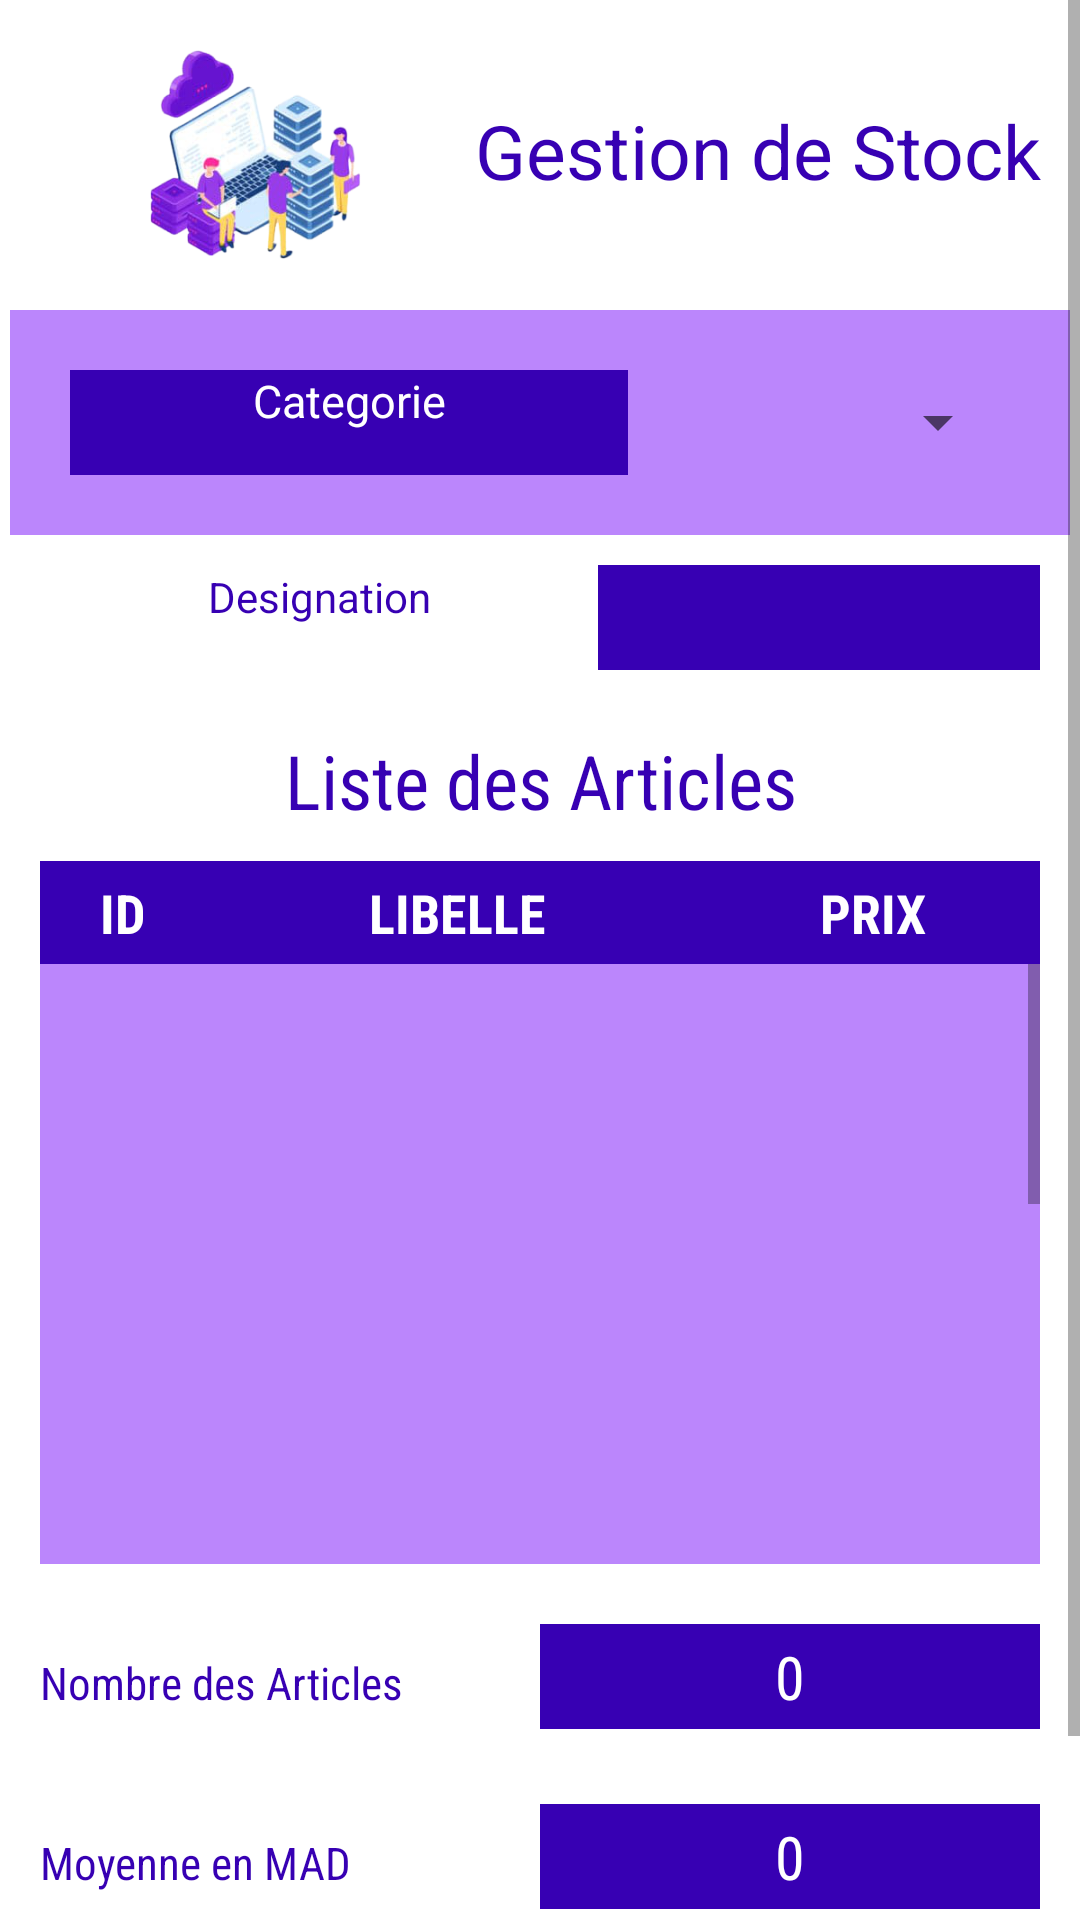

This screen was rendered from an Android layout file. Write that file and the resources it references.
<!-- AndroidManifest.xml: application theme Theme.AndroidClient_GStock -->
<!-- res/layout/activity_main.xml -->
<?xml version="1.0" encoding="utf-8"?>
<androidx.constraintlayout.widget.ConstraintLayout
    xmlns:android="http://schemas.android.com/apk/res/android"
    xmlns:app="http://schemas.android.com/apk/res-auto"
    xmlns:tools="http://schemas.android.com/tools"
    android:networkSecurityConfig="@xml/network_security_config"
    android:layout_width="match_parent"
    android:layout_height="match_parent"
    tools:context=".MainActivity">

    <ScrollView
        android:layout_width="match_parent"
        android:layout_height="match_parent"
        android:background="@color/white"
        app:layout_constraintEnd_toEndOf="parent"
        app:layout_constraintStart_toStartOf="parent"
        app:layout_constraintTop_toTopOf="parent"
        >

        <LinearLayout
            android:layout_width="match_parent"
            android:layout_height="wrap_content"
            android:orientation="vertical"
            android:padding="10px"
            >

            <LinearLayout
                android:layout_width="match_parent"
                android:layout_height="match_parent"
                android:padding="5dp"
                android:orientation="horizontal">

                <ImageView
                    android:id="@+id/imageView"
                    android:layout_width="150dp"
                    android:layout_height="90dp"
                    app:srcCompat="@drawable/management" />

                <TextView
                    android:id="@+id/textView2"
                    android:layout_width="250dp"
                    android:layout_height="90dp"
                    android:text="Gestion de Stock"
                    android:textColor="@color/purple_700"
                    android:textSize="25dp"
                    android:paddingTop="25dp"
                    />


            </LinearLayout>

        <LinearLayout
            android:layout_width="match_parent"
            android:layout_height="match_parent"
            android:orientation="vertical"

            >
            <LinearLayout
                android:layout_width="match_parent"
                android:layout_height="match_parent"
                android:orientation="horizontal"
                android:padding="20dp"
                android:background="@color/purple_200"

                >

                <TextView
                    android:id="@+id/Id"
                    android:layout_width="186dp"
                    android:layout_height="35dp"
                    android:background="@color/purple_700"
                    android:text="Categorie"
                    android:textAlignment="center"
                    android:textColor="@color/white"
                    android:textSize="15dp" />

                <Spinner
                    android:id="@+id/spinner"
                    android:layout_width="100dp"
                    android:layout_marginLeft="45dp"
                    android:layout_height="35dp"
                    android:textAlignment="center"
                    android:layout_weight="1" />


            </LinearLayout>
            </LinearLayout>


        <LinearLayout
            android:layout_width="match_parent"
            android:layout_height="match_parent"
            android:orientation="vertical"
           android:padding="10dp"
            >
            <LinearLayout
                android:layout_width="match_parent"
                android:layout_height="match_parent"
                android:orientation="horizontal"

                >

                <TextView
                    android:layout_width="186dp"
                    android:layout_height="35dp"
                    android:text="Designation"
                    android:textAlignment="center"
                    android:textColor="@color/purple_700" />

                <TextView
                    android:id="@+id/designtion"
                    android:layout_width="match_parent"
                    android:layout_height="35dp"
                    android:background="@color/purple_700"
                    android:text=""
                    android:textAlignment="center"
                    android:textColor="@color/white"
                    android:textSize="15dp" />

            </LinearLayout>
        </LinearLayout>

            <LinearLayout
                android:id="@+id/linearLayout7"
                android:layout_width="match_parent"
                android:layout_height="match_parent"
                android:layout_margin="10dp"
                android:orientation="vertical">


                <TextView
                    android:id="@+id/testId"
                    android:layout_width="match_parent"
                    android:layout_height="wrap_content"
                    android:fontFamily="sans-serif-condensed"
                    android:paddingLeft="10dp"
                    android:paddingRight="10dp"
                    android:paddingBottom="10dp"
                    android:text="Liste des Articles"
                    android:textAlignment="center"
                    android:textColor="@color/purple_700"
                    android:textSize="25sp" />

                <LinearLayout
                    android:layout_width="match_parent"
                    android:layout_height="match_parent"
                    android:orientation="horizontal">

                    <TextView
                        android:id="@+id/textView4"
                        android:layout_width="match_parent"
                        android:layout_height="wrap_content"
                        android:layout_weight="5"
                        android:background="@color/purple_700"
                        android:fontFamily="sans-serif-condensed"
                        android:gravity="center"
                        android:padding="5dp"
                        android:text="ID"
                        android:textColor="#FFFFFF"
                        android:textFontWeight="700"
                        android:textSize="18sp" />

                    <TextView
                        android:id="@+id/textView5"
                        android:layout_width="match_parent"
                        android:layout_height="wrap_content"
                        android:layout_weight="3"
                        android:background="@color/purple_700"
                        android:fontFamily="sans-serif-condensed"
                        android:gravity="center"
                        android:padding="5dp"
                        android:text="LIBELLE"
                        android:textColor="#FFFFFF"
                        android:textFontWeight="700"
                        android:textSize="18sp" />

                    <TextView
                        android:id="@+id/textView6"
                        android:layout_width="match_parent"
                        android:layout_height="wrap_content"
                        android:layout_weight="4"
                        android:background="@color/purple_700"
                        android:fontFamily="sans-serif-condensed"
                        android:gravity="center"
                        android:padding="5dp"
                        android:text="PRIX"
                        android:textColor="#FFFFFF"
                        android:textFontWeight="700"
                        android:textSize="18sp" />

                </LinearLayout>

                <ScrollView
                    android:layout_width="match_parent"
                    android:layout_height="200dp"
                    android:background="@color/purple_200">

                    <LinearLayout
                        android:layout_width="match_parent"
                        android:layout_height="match_parent">

                        <ListView
                            android:id="@+id/articleList"
                            android:layout_width="match_parent"
                            android:layout_height="500dp"
                            android:background="@color/purple_200"
                            tools:listitem="@layout/articles_list" />
                    </LinearLayout>


                </ScrollView>

            </LinearLayout>

            <LinearLayout
                android:layout_width="match_parent"
                android:layout_height="match_parent"
                android:orientation="vertical"

                android:padding="10dp">

                <LinearLayout
                    android:layout_width="match_parent"
                    android:layout_height="50dp"
                    android:layout_marginBottom="10dp"
                    android:orientation="horizontal">


                    <TextView
                        android:id="@+id/textView7"
                        android:layout_width="match_parent"
                        android:layout_height="35dp"
                        android:layout_weight="1"
                        android:fontFamily="sans-serif-condensed"
                        android:gravity="center_vertical|left"
                        android:text="Nombre des Articles"
                        android:textColor="@color/purple_700"
                        android:textSize="15dp" />

                    <TextView
                        android:id="@+id/nombre"
                        android:layout_width="match_parent"
                        android:layout_height="35dp"
                        android:layout_weight="1"
                        android:background="@color/purple_700"
                        android:fontFamily="sans-serif-condensed"
                        android:gravity="center"
                        android:text="0"
                        android:textColor="@color/white"
                        android:textSize="20sp" />
                </LinearLayout>

                <LinearLayout
                    android:layout_width="match_parent"
                    android:layout_height="match_parent"
                    android:layout_marginBottom="10dp"
                    android:orientation="horizontal">

                    <TextView
                        android:id="@+id/textView9"
                        android:layout_width="match_parent"
                        android:layout_height="35dp"
                        android:layout_weight="1"
                        android:fontFamily="sans-serif-condensed"
                        android:gravity="center_vertical|left"
                        android:text="Moyenne en MAD"
                        android:textColor="@color/purple_700"
                        android:textSize="15dp" />

                    <TextView
                        android:id="@+id/moyen"
                        android:layout_width="match_parent"
                        android:layout_height="35dp"
                        android:layout_weight="1"
                        android:background="@color/purple_700"
                        android:fontFamily="sans-serif-condensed"
                        android:gravity="center"
                        android:text="0"
                        android:textColor="@color/white"
                        android:textSize="20sp" />
                </LinearLayout>

            </LinearLayout>

            <Button
                android:id="@+id/btnajouter"
                android:layout_width="200dp"
                android:layout_height="wrap_content"
                android:backgroundTint="@color/purple_200"
                android:layout_marginLeft="100dp"
                android:gravity="center"
                android:text="Ajouter"
                android:textSize="15dp"
                />

        </LinearLayout>
    </ScrollView>

</androidx.constraintlayout.widget.ConstraintLayout>
<!-- res/layout/articles_list.xml (included above) -->
<?xml version="1.0" encoding="utf-8"?>
<androidx.constraintlayout.widget.ConstraintLayout xmlns:android="http://schemas.android.com/apk/res/android"
    xmlns:app="http://schemas.android.com/apk/res-auto"
    xmlns:tools="http://schemas.android.com/tools"
    android:layout_width="match_parent"
    android:layout_height="wrap_content"
    android:background="@color/cardview_light_background"
    android:elevation="10dp"
    android:padding="10dp">

    <TextView
        android:id="@+id/prodNum"
        android:layout_width="wrap_content"
        android:layout_height="wrap_content"
        android:layout_marginStart="16dp"
        android:layout_marginLeft="16dp"
        android:inputType="textCapCharacters"
        android:padding="10dp"
        android:text="ID"
        android:textColor="@color/purple_700"
        android:textSize="18sp"
        android:textStyle="bold"
        app:layout_constraintBottom_toBottomOf="parent"
        app:layout_constraintStart_toStartOf="parent"
        app:layout_constraintTop_toTopOf="parent" />

    <TextView
        android:id="@+id/libelle"
        android:layout_width="wrap_content"
        android:layout_height="wrap_content"
        android:layout_marginStart="68dp"
        android:inputType="textCapCharacters"
        android:padding="10dp"
        android:text="Libellé"
        android:textColor="@color/purple_700"
        android:textSize="18sp"
        android:textStyle="bold"
        app:layout_constraintBottom_toBottomOf="parent"
        app:layout_constraintStart_toEndOf="@+id/prodNum"
        app:layout_constraintTop_toTopOf="parent" />

    <TextView
        android:id="@+id/PU"
        android:layout_width="wrap_content"
        android:layout_height="wrap_content"
        android:layout_marginStart="36dp"
        android:inputType="textCapCharacters"
        android:padding="10dp"
        android:text="Prix unitaire"
        android:textColor="@color/purple_700"
        android:textSize="18sp"
        android:textStyle="bold"
        app:layout_constraintBottom_toBottomOf="parent"
        app:layout_constraintStart_toEndOf="@+id/libelle"
        app:layout_constraintTop_toTopOf="parent" />

</androidx.constraintlayout.widget.ConstraintLayout>
<!-- resources referenced by this layout -->
<resources>
  <!-- drawable management: png bitmap (drawable, 90004 bytes) -->
  <style name="Theme.AndroidClient_GStock" parent="Theme.MaterialComponents.DayNight.DarkActionBar">
          
          <item name="colorPrimary">@color/purple_500</item>
          <item name="colorPrimaryVariant">@color/purple_700</item>
          <item name="colorOnPrimary">@color/white</item>
          
          <item name="colorSecondary">@color/teal_200</item>
          <item name="colorSecondaryVariant">@color/teal_700</item>
          <item name="colorOnSecondary">@color/black</item>
          
          <item name="android:statusBarColor" tools:targetApi="l">?attr/colorPrimaryVariant</item>
          
      </style>
  <!-- not gathered from this repository: default colours our renderer supplied (Android Studio template values) -->
  <color name="purple_200">#FFBB86FC</color>
  <color name="purple_500">#FF6200EE</color>
  <color name="purple_700">#FF3700B3</color>
  <color name="teal_200">#FF03DAC5</color>
  <color name="teal_700">#FF018786</color>
  <color name="black">#FF000000</color>
  <color name="white">#FFFFFFFF</color>
</resources>
